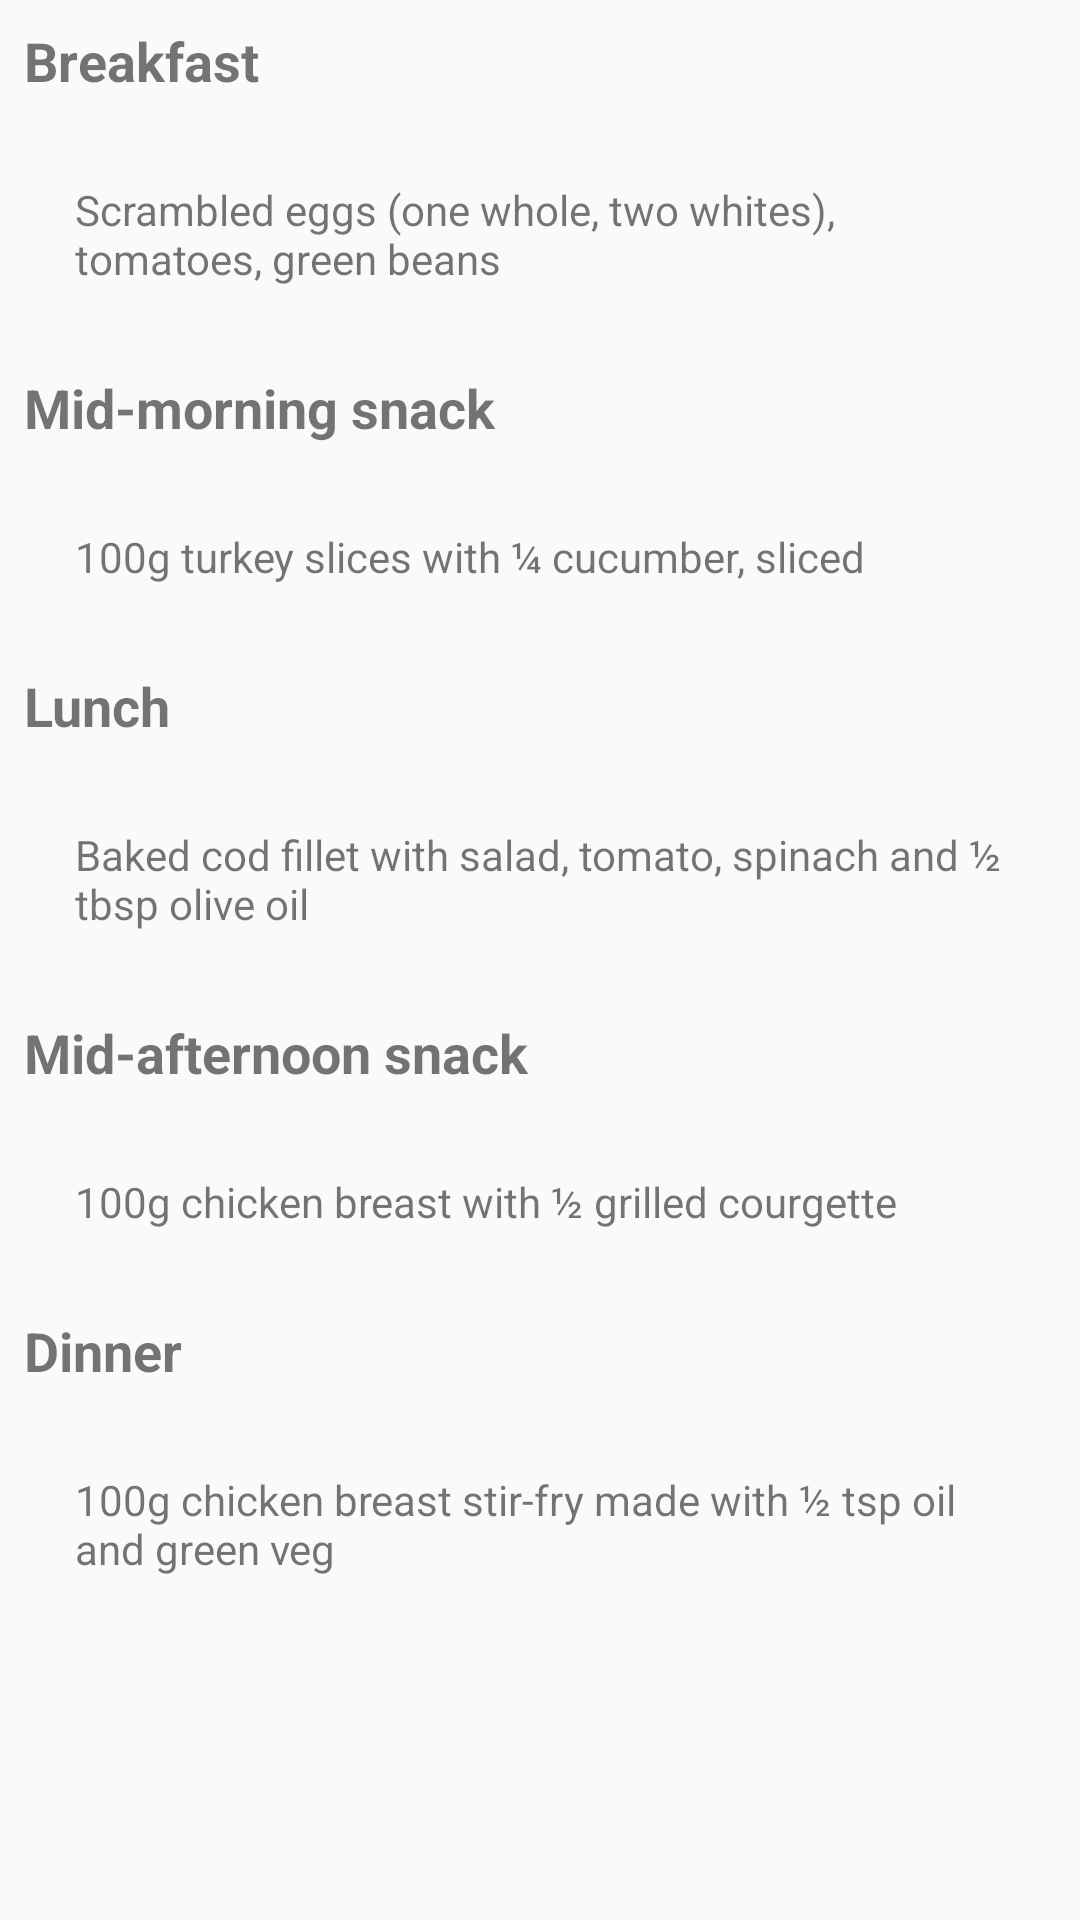

Here is an Android app screen rendered from its layout file. Give the layout XML and the strings, colors and styles it references.
<!-- AndroidManifest.xml: application theme AppTheme -->
<!-- res/layout/fragment_thursday.xml -->
<android.support.v4.widget.NestedScrollView
    xmlns:android="http://schemas.android.com/apk/res/android"
    xmlns:tools="http://schemas.android.com/tools"
    android:layout_width="match_parent"
    android:layout_height="match_parent"
    tools:context="com.lifeplaytrip.fragment.ThursdayFragment">

    
    <LinearLayout
        android:layout_width="match_parent"
        android:layout_height="match_parent"
        android:orientation="vertical">

        <TextView
            android:layout_width="match_parent"
            android:layout_height="wrap_content"
            android:layout_margin="8dp"
            android:text="Breakfast"
            android:textSize="18sp"
            android:textStyle="bold" />

        <RelativeLayout
            android:id="@+id/breakfastLayout"
            android:layout_width="match_parent"
            android:layout_height="wrap_content"
            android:layout_margin="10dp"
            android:padding="10dp">

            <ImageView
                android:id="@+id/sign_image1"
                android:layout_width="wrap_content"
                android:layout_height="wrap_content"
                android:background="@drawable/greentick" />

            <TextView
                android:id="@+id/sign_image1_text"
                android:layout_width="wrap_content"
                android:layout_height="wrap_content"
                android:layout_marginLeft="5dp"
                android:layout_toRightOf="@+id/sign_image1"
                android:text="Scrambled eggs (one whole, two whites), tomatoes, green beans" />
        </RelativeLayout>

        <TextView
            android:layout_width="match_parent"
            android:layout_height="wrap_content"
            android:layout_margin="8dp"
            android:text="Mid-morning snack"
            android:textSize="18sp"
            android:textStyle="bold" />

        <RelativeLayout
            android:id="@+id/midmrngfastLayout"
            android:layout_width="match_parent"
            android:layout_height="wrap_content"
            android:layout_margin="10dp"
            android:padding="10dp">

            <ImageView
                android:id="@+id/mid_image"
                android:layout_width="wrap_content"
                android:layout_height="wrap_content"
                android:background="@drawable/greentick" />

            <TextView
                android:id="@+id/mid_image_text"
                android:layout_width="wrap_content"
                android:layout_height="wrap_content"
                android:layout_marginLeft="5dp"
                android:layout_toRightOf="@+id/mid_image"
                android:text="100g turkey slices with ¼ cucumber, sliced" />


        </RelativeLayout>

        <TextView
            android:layout_width="match_parent"
            android:layout_height="wrap_content"
            android:layout_margin="8dp"
            android:text="Lunch"
            android:textSize="18sp"
            android:textStyle="bold" />

        <RelativeLayout
            android:id="@+id/lunchfastLayout"
            android:layout_width="match_parent"
            android:layout_height="wrap_content"
            android:layout_margin="10dp"
            android:padding="10dp">

            <ImageView
                android:id="@+id/lunch_image"
                android:layout_width="wrap_content"
                android:layout_height="wrap_content"
                android:background="@drawable/greentick" />

            <TextView
                android:id="@+id/lunch_image_text"
                android:layout_width="wrap_content"
                android:layout_height="wrap_content"
                android:layout_marginLeft="5dp"
                android:layout_toRightOf="@+id/lunch_image"
                android:text="Baked cod fillet with salad, tomato, spinach and ½ tbsp olive oil" />


        </RelativeLayout>

        <TextView
            android:layout_width="match_parent"
            android:layout_height="wrap_content"
            android:layout_margin="8dp"
            android:text="Mid-afternoon snack"
            android:textSize="18sp"
            android:textStyle="bold" />

        <RelativeLayout
            android:id="@+id/mid_afternoonLayout"
            android:layout_width="match_parent"
            android:layout_height="wrap_content"
            android:layout_margin="10dp"
            android:padding="10dp">

            <ImageView
                android:id="@+id/mid_afternoon_image"
                android:layout_width="wrap_content"
                android:layout_height="wrap_content"
                android:background="@drawable/greentick" />

            <TextView
                android:id="@+id/mid_afternoon_image_text"
                android:layout_width="wrap_content"
                android:layout_height="wrap_content"
                android:layout_marginLeft="5dp"
                android:layout_toRightOf="@+id/mid_afternoon_image"
                android:text="100g chicken breast with ½ grilled courgette" />


        </RelativeLayout>

        <TextView
            android:layout_width="match_parent"
            android:layout_height="wrap_content"
            android:layout_margin="8dp"
            android:text="Dinner"
            android:textSize="18sp"
            android:textStyle="bold" />

        <RelativeLayout
            android:id="@+id/dinnerLayout"
            android:layout_width="match_parent"
            android:layout_height="wrap_content"
            android:layout_margin="10dp"
            android:padding="10dp">

            <ImageView
                android:id="@+id/dinner_image"
                android:layout_width="wrap_content"
                android:layout_height="wrap_content"
                android:background="@drawable/greentick" />

            <TextView
                android:id="@+id/dinner_image_text"
                android:layout_width="wrap_content"
                android:layout_height="wrap_content"
                android:layout_marginLeft="5dp"
                android:layout_toRightOf="@+id/dinner_image"
                android:text="100g chicken breast stir-fry made with ½ tsp oil and green veg" />


        </RelativeLayout>
    </LinearLayout>

</android.support.v4.widget.NestedScrollView>
<!-- resources referenced by this layout -->
<resources>
  <style name="AppTheme" parent="Theme.AppCompat.Light.DarkActionBar">
          
          <item name="colorPrimary">@color/colorPrimary</item>
          <item name="colorPrimaryDark">@color/colorPrimaryDark</item>
          <item name="colorAccent">@color/colorAccent</item>
      </style>
  <color name="colorPrimary">#FF6AB36D</color>
  <color name="colorPrimaryDark">#303F9F</color>
  <color name="colorAccent">#FF4081</color>
</resources>
